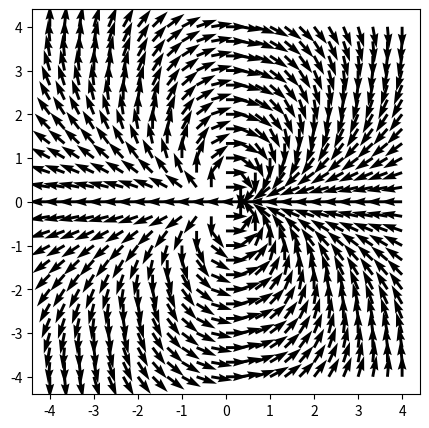

Write the Python code that produced this figure.
#!/usr/bin/env python
# coding: utf-8

# In[5]:


import numpy as np
import matplotlib.axes as ax
import matplotlib.pyplot as plt


# In[44]:


R=2

x=np.linspace(-4,4,25)
y=np.linspace(-4,4,25)

V=2

X,Y=np.meshgrid(x,y)

def funcion_flujo(V,x,y,R):
    try:
            resultado=V*x*((1-(R**2))/((x**2)+(y**2)))
    except ZeroDivisionError:
            print("Division por 0")
    return resultado

f=lambda V,x,y,R:funcion_flujo(V,x,y,R)


def derivada_parcial_x(f,x,y,h):
    derivada=(f(V,x+h,y,R)-f(V,x-h,y,R))/(2*h)
    return derivada

def derivada_parcial_y(f,x,y,h):
    derivada=(f(V,x,y+h,R)-f(V,x,y-h,R))/(2*h)
    return derivada

h=0.001
vx=derivada_parcial_x(f,X,Y,h)
vy=-1*derivada_parcial_y(f,X,Y,h)

fig1 = plt.figure(figsize=(5,5))
ax = fig1.add_subplot(1,1,1)
for i in range(len(x)):
    for j in range(len(y)):
        ax.quiver(x[i],y[j],vx[i,j],vy[i,j])
        
          


# In[ ]:




